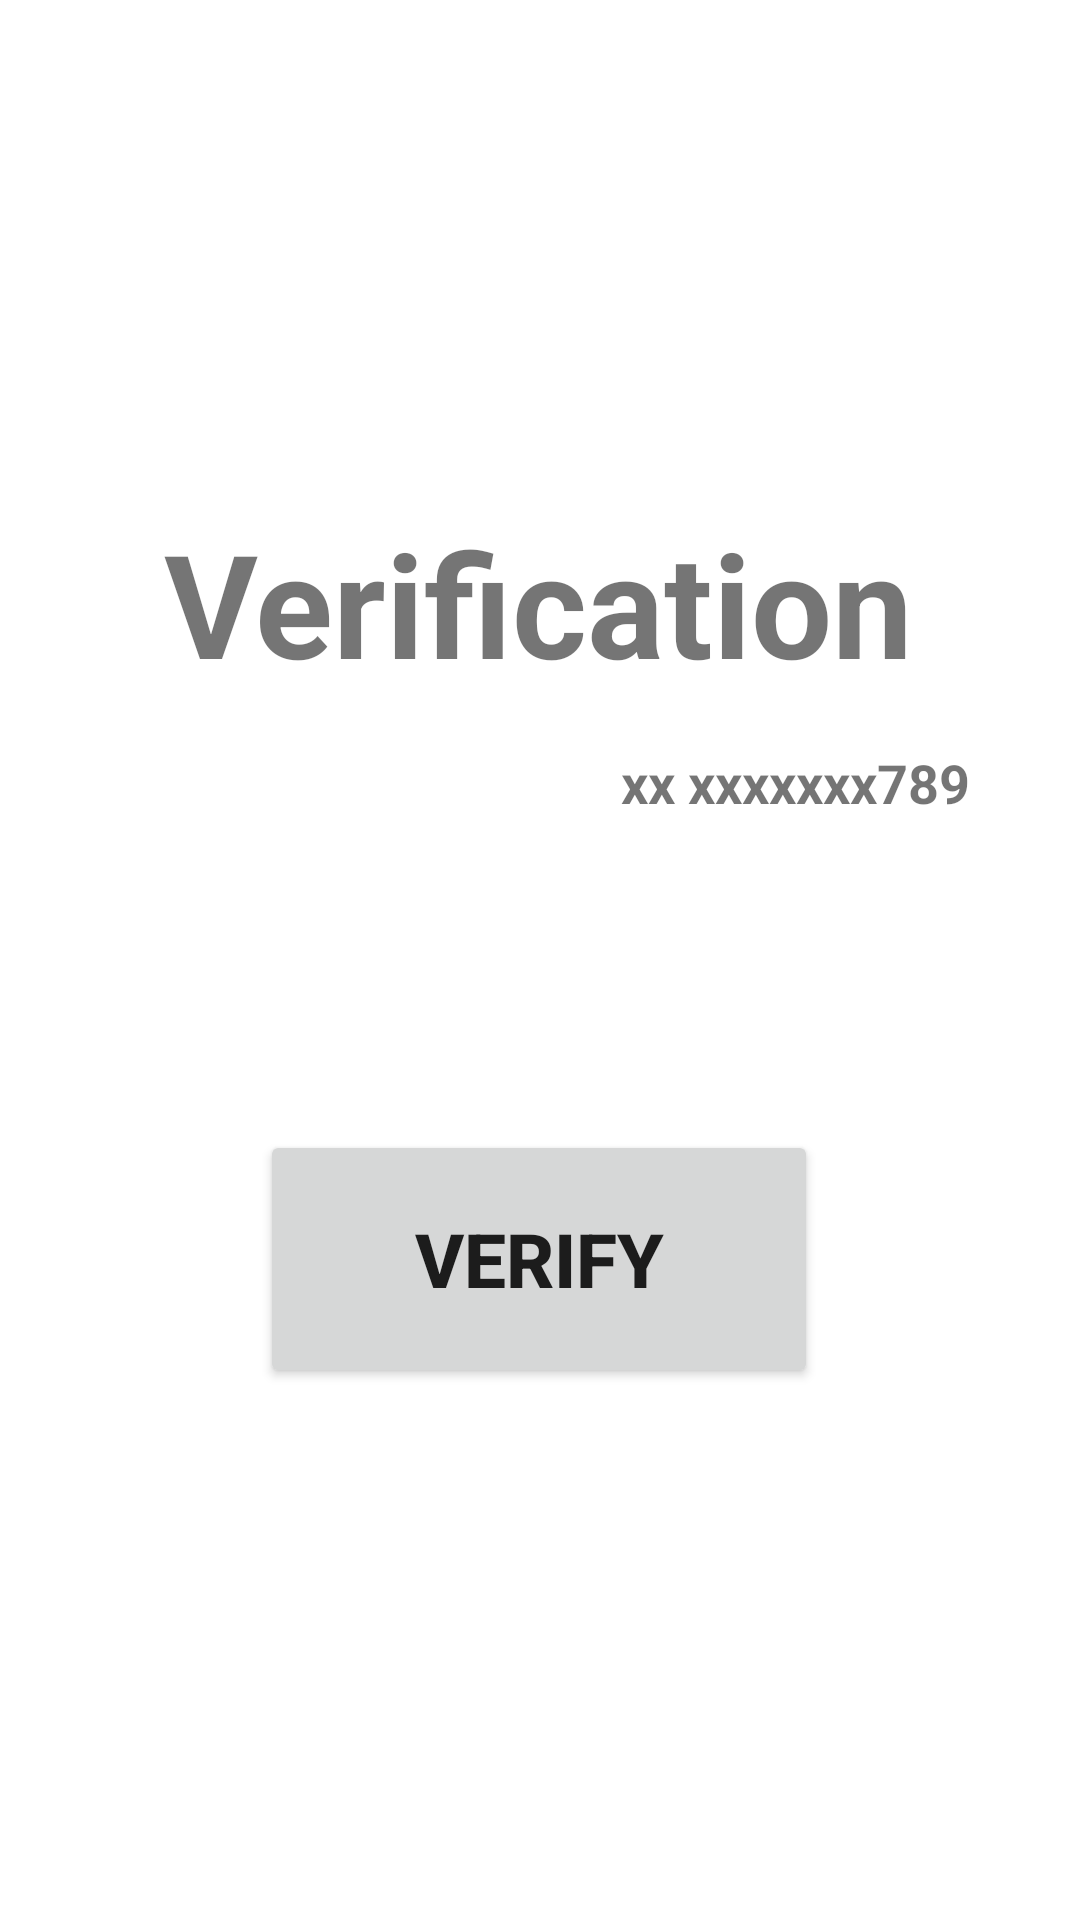

Android layout source for this screen:
<!-- AndroidManifest.xml: application theme Theme.QueueManagement -->
<!-- res/layout/activity_verification.xml -->
<?xml version="1.0" encoding="utf-8"?>
<androidx.constraintlayout.widget.ConstraintLayout xmlns:android="http://schemas.android.com/apk/res/android"
    xmlns:app="http://schemas.android.com/apk/res-auto"
    xmlns:tools="http://schemas.android.com/tools"
    android:layout_width="match_parent"
    android:layout_height="match_parent"
    android:layout_margin="0dp"
    android:layout_marginStart="10dp"
    android:background="@drawable/background"
    tools:context=".Verification">


    <TextView
        android:id="@+id/textView2"
        android:layout_width="wrap_content"
        android:layout_height="wrap_content"
        android:text="Verification"
        android:textSize="48sp"
        android:textStyle="bold"
        app:layout_constraintBottom_toBottomOf="parent"
        app:layout_constraintEnd_toEndOf="parent"
        app:layout_constraintHorizontal_bias="0.496"
        app:layout_constraintStart_toStartOf="parent"
        app:layout_constraintTop_toTopOf="parent"
        app:layout_constraintVertical_bias="0.293" />

    <TextView
        android:id="@+id/textView4"
        android:layout_width="wrap_content"
        android:layout_height="wrap_content"
        android:text="xx xxxxxxx789"
        android:textSize="18sp"
        android:textStyle="bold"
        app:layout_constraintBottom_toBottomOf="parent"
        app:layout_constraintEnd_toEndOf="parent"
        app:layout_constraintHorizontal_bias="0.849"
        app:layout_constraintStart_toStartOf="parent"
        app:layout_constraintTop_toTopOf="parent"
        app:layout_constraintVertical_bias="0.404" />

    <Button
        android:id="@+id/btnVector"
        android:layout_width="186dp"
        android:layout_height="86dp"
        android:text="Verify"
        android:textSize="25sp"
        android:textStyle="bold"
        app:cornerRadius="30dp"
        app:layout_constraintBottom_toBottomOf="parent"
        app:layout_constraintEnd_toEndOf="parent"
        app:layout_constraintHorizontal_bias="0.498"
        app:layout_constraintStart_toStartOf="parent"
        app:layout_constraintTop_toTopOf="parent"
        app:layout_constraintVertical_bias="0.68" />


</androidx.constraintlayout.widget.ConstraintLayout>
<!-- resources referenced by this layout -->
<resources>
  <style name="Theme.QueueManagement" parent="Theme.MaterialComponents.DayNight.NoActionBar">
          
          <item name="colorPrimary">@color/purple_500</item>
          <item name="colorPrimaryVariant">@color/material_on_background_emphasis_high_type</item>
          <item name="colorOnPrimary">@color/white</item>
          
          <item name="colorSecondary">@color/teal_200</item>
          <item name="colorSecondaryVariant">@color/teal_700</item>
          <item name="colorOnSecondary">@color/black</item>
          
          <item name="android:statusBarColor">?attr/colorPrimaryVariant</item>
          
      </style>
  <!-- not gathered from this repository: default colours our renderer supplied (Android Studio template values) -->
  <color name="purple_500">#FF6200EE</color>
  <color name="teal_200">#FF03DAC5</color>
  <color name="teal_700">#FF018786</color>
  <color name="black">#FF000000</color>
  <color name="white">#FFFFFFFF</color>
</resources>
